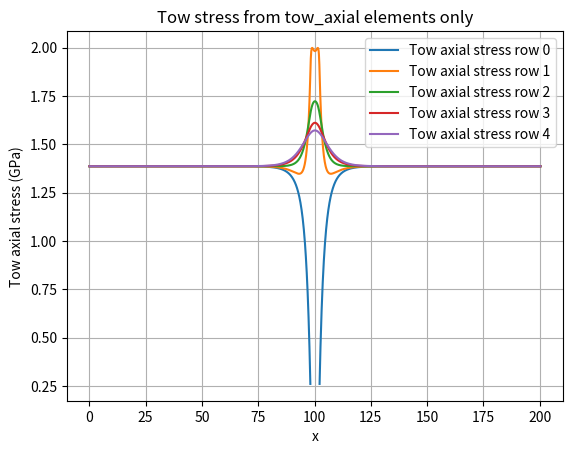
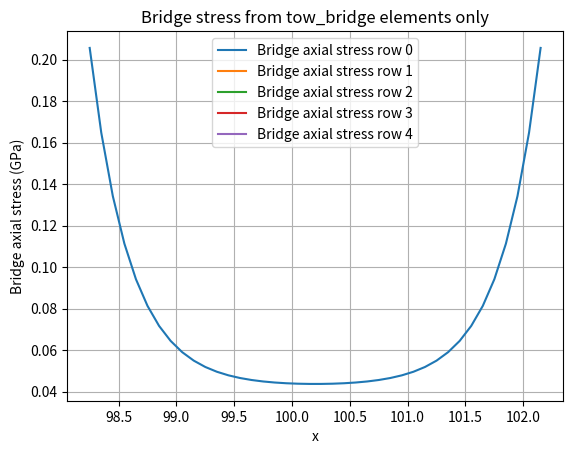
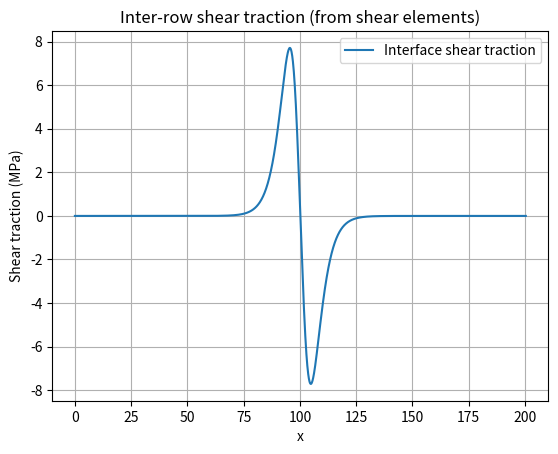

Here is the Python script that generated these plots, in order:

import numpy as np
from dataclasses import dataclass
from scipy.sparse import lil_matrix, csr_matrix
from scipy.sparse.linalg import spsolve
import matplotlib.pyplot as plt

class Params:
    # Geometry / discretization
    
    L_fiber: float = 50
    n_fibers: int = 4
    dx: float = 0.1
    n_rows: int = 5
    row_width: int = 4 #mm
    resin_gap: float =  0.1 #mm
    L: float = (L_fiber+resin_gap)*n_fibers #mm
    # Loading
    eps0: float = 0.01  # applied macroscopic strain (displacement control)

    # Tow properties (axial)
    E_tow: float = 140e9
    D_f = 4
    t_f = .1
    A_tow: float = D_f * t_f # cross-sectional area of a single tow

    row_break = [L*.49, L*.51]
    # Matrix/interface (shear transfer)
    G_m: float = 1.0e9
    E_m: float = 3.0e9
    t_eff: float = .10 #mm
    b_eff: float = 1.0 #mm  # effective width for patch area


#======================================================================================
# indexing help
#=======================================================================================

def build_mesh(L: float, dx: float) -> np.ndarray:
    # Ensure endpoint included
    n = int(np.round(L / dx))
    #x = np.linspace(0.0, L, n + 1)
    x=  np.arange(n+1, dtype=float) * dx
    x[-1] = L
    return x


def dof_index(row: int, node: int, n_nodes: int) -> int:
    # global DOF index for 1 DOF per node per row
    return row * n_nodes + node
#======================================================================================
#element assembly
#=====================================================================================


print( build_mesh(Params.L, Params.dx)  )
print( dof_index(1, 3, 10) )
def add_2node_spring(K, a: int, b: int, k: float)-> None:
    K[a, a] += k
    K[b, b] += k
    K[a, b] -= k
    K[b, a] -= k


def k_axial(E_tow: float, A_tow: float, dx: float) -> float:
    return (E_tow * A_tow) / dx

def k_shear(G_m: float, b_eff: float, t_eff: float, dx: float) -> float:
    # shear spring stiffness per unit length
    k = G_m * b_eff * dx / t_eff
    return k

#======================================================================================
#boundary conditions
#======================================================================================
def apply_dirichlet_elimination(K, f, prescribed: dict[int, float]):
    """
    Dirichlet elimination:
      - prescribed: {dof_index: value}
    Returns:
      - K_ff, f_eff, free_dofs, u_full (with prescribed entries filled)
    """
    n = f.shape[0] # we dont actually import force displacemnts just there in form ku = f 
    u_full = np.zeros(n)


    # fill prescribed dof in u_full
    for dof_index, value in prescribed.items():
        u_full[dof_index] = value

    prescribed_dofs = np.array(sorted(prescribed.keys())) #converts dof indices and sorts them in array
    is_prescribed = np.zeros(n, dtype=bool) # creates boolean array of size n
    is_prescribed[prescribed_dofs] = True # where no dof is prescribed, set to True
    free_dofs = np.where(~is_prescribed)[0] #flips booleans and sptis out indicies of free dofs
    # get submatricies k_ff = k[free, free] kfp = K free, prescribed
    K_ff = K[free_dofs][:,free_dofs] #select row and col corresponding to free dofs
    K_gp = K[free_dofs][:, prescribed_dofs] # select row corresponding to free dofs and col corresponding to prescribed dofs


    #rhs f_f = K_fp*u+p
    u_p = u_full[prescribed_dofs] # get prescribed displacements
    f_f = f[free_dofs] # global forces corresponding with global free dofs #typicall 0 
    f_eff = f_f - K_gp @ u_p # effective rhs # equivalent load resulting from displacement
    return K_ff, f_eff, free_dofs, u_full

#======================================================================================
#build phase 1 model
#=====================================================================================
def assemble_phase1(params: Params, x:np.ndarray):
    n_nodes = len(x)
    n_dofs = params.n_rows * n_nodes


    #list of list sparse matrix
    K = lil_matrix((n_dofs, n_dofs))
    f = np.zeros(n_dofs, dtype= float)


    #axial springs in both rows (continuous to start) 
    kax = k_axial(params.E_tow, params.A_tow, params.dx)
    ksh = k_shear(params.G_m, params.b_eff, params.t_eff, params.dx)
    kbridge = params.E_m*params.A_tow/(params.dx) # spring constant for shear spring in break region
    elems = [] 

    for row in range(params.n_rows):
        if row == 0:
            for i in range(n_nodes-1):
                #introduce break in row 0 
                xmid = (x[i]+x[i+1])/2
                if xmid< params.row_break[0] or xmid >params.row_break[1]:
                    a = dof_index(row, i, n_nodes)
                    b = dof_index(row, i+1, n_nodes)
                    add_2node_spring(K, a, b, kax)
                    elems.append({"etype": "tow_axial", "row": row, "i": i, "a": a, "b": b, "k": kax, "A": params.A_tow})
                if params.row_break[0]<= xmid <= params.row_break[1]:
                    a = dof_index(row, i, n_nodes)
                    b = dof_index(row, i+1, n_nodes)
                    add_2node_spring(K, a, b, kbridge)
                    elems.append({"etype": "tow_bridge", "row": row, "i": i, "a": a, "b": b, "k": kbridge, "A": params.A_tow})
        else:
            for i in range(n_nodes-1):
                a = dof_index(row, i, n_nodes)
                b = dof_index(row, i+1, n_nodes)
                add_2node_spring(K, a, b, kax)
                elems.append({"etype": "tow_axial", "row": row, "i": i, "a": a, "b": b, "k": kax, "A": params.A_tow})
                      
        '''
        for i in range(n_nodes-1):
            a = dof_index(row, i, n_nodes)
            b = dof_index(row, i+1, n_nodes)
            add_2node_spring(K, a, b, kax)
            '''

    #shear springs in ovlerap resgion
    for r in range(params.n_rows - 1):
        for i, xi in enumerate(x):
                a = dof_index(r, i, n_nodes)
                b = dof_index(r+1, i, n_nodes)
                add_2node_spring(K, a, b, ksh)
                elems.append({"etype": "shear", "i": i, "a": a, "b": b,  "k": ksh})

    return K.tocsr(), f, elems # global stiffness matrix and global applied force vector correspondign for ku=f
        
def build_dirichlet_bcs(params: Params, x:np.ndarray) -> dict[int, float]:
    '''u(left end) = 0, u(right end) = eps0*L '''
    n_nodes = len(x)
    u_right= params.eps0 * params.L
    left_i = 0 
    right_i = n_nodes-1
    prescribed = {}
    for row in range(params.n_rows):
        prescribed[dof_index(row, left_i, n_nodes)] = 0.0
        prescribed[dof_index(row, right_i, n_nodes)] = u_right
    return prescribed


#postprocessing
def postprocess_by_element_type(params: Params, x: np.ndarray, u: np.ndarray, elems: list[dict]):
    n_nodes = len(x)
    x_mid = 0.5 * (x[:-1] + x[1:])

    # Axial stress arrays (Pa). Start as NaN so missing elements stay blank.
    sig_tow = np.full((params.n_rows, n_nodes - 1), np.nan, dtype=float)
    sig_bridge = np.full((params.n_rows, n_nodes - 1), np.nan, dtype=float)

    # Inter-row shear force / traction at nodes (shear elems are attached at nodes in your model)
    F_shear = np.full(n_nodes, np.nan, dtype=float)
    tau_shear = np.full(n_nodes, np.nan, dtype=float)  # Pa

    # Populate from element list
    for e in elems:
        etype = e["etype"]
        a = e["a"]
        b = e["b"]
        k = e["k"]
        du = u[b] - u[a]
        F = k * du

        if etype == "tow_axial":
            row = e["row"]
            i = e["i"]
            A = e["A"]
            sig_tow[row, i] = F / A

        elif etype == "tow_bridge":
            row = e["row"]
            i = e["i"]
            A = e["A"]  # ideally A_bridge; start with A_tow if that's your assumption
            sig_bridge[row, i] = F / A

        elif etype == "shear":
            i = e["i"]  # node index
            F_shear[i] = F
            tau_shear[i] = F / (params.b_eff * params.dx)

    # Convert to GPa for plotting
    sig_tow_GPa = sig_tow / 1e9
    sig_bridge_GPa = sig_bridge / 1e9

    # Plot tow stress (only tow elements)
    plt.figure()
    for row in range(params.n_rows):
        plt.plot(x_mid, sig_tow_GPa[row, :], label=f"Tow axial stress row {row}")
    plt.xlabel("x")
    plt.ylabel("Tow axial stress (GPa)")
    plt.title("Tow stress from tow_axial elements only")
    plt.legend()
    plt.grid(True)

    # Plot bridge stress separately (only bridge elements)
    plt.figure()
    for row in range(params.n_rows):
        plt.plot(x_mid, sig_bridge_GPa[row, :], label=f"Bridge axial stress row {row}")
    plt.xlabel("x")
    plt.ylabel("Bridge axial stress (GPa)")
    plt.title("Bridge stress from tow_bridge elements only")
    plt.legend()
    plt.grid(True)

    # Plot shear traction (MPa) along interface
    plt.figure()
    plt.plot(x, tau_shear / 1e6, label="Interface shear traction")
    plt.xlabel("x")
    plt.ylabel("Shear traction (MPa)")
    plt.title("Inter-row shear traction (from shear elements)")
    plt.legend()
    plt.grid(True)

    plt.show()


def main():
    params = Params()
    x = build_mesh(params.L, params.dx)

    K, f ,elems= assemble_phase1(params, x)
    prescribed = build_dirichlet_bcs(params, x)

    K_ff, f_eff, free_dofs, u_full = apply_dirichlet_elimination(K, f, prescribed)

    # Solve reduced system
    u_free = spsolve(K_ff, f_eff)

    # Reconstruct full displacement vector
    u_full[free_dofs] = u_free

    postprocess_by_element_type(params, x, u_full, elems)


if __name__ == "__main__":
    main()
